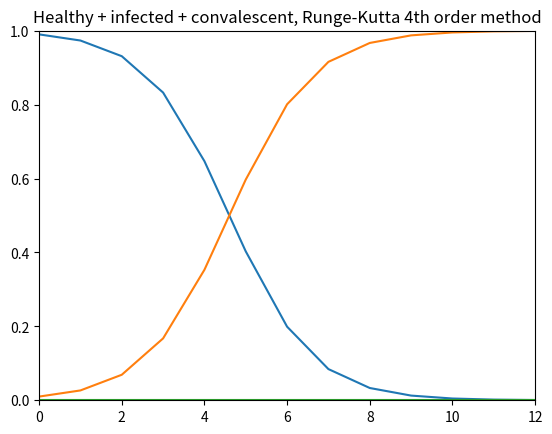

Reproduce this figure in Python.
import matplotlib.pyplot as plt

time_limit = 12

state = {
    'time': 0,
    'healthy': 0.99,
    'infected': 0.01,
    'convalescent': 0
}

h = 1

data = [state]


def healthy_dt(state):
    return -(state['healthy'] * state['infected'])


def infected_dt(state):
    return state['healthy'] * state['infected']


def convalescent_dt(state):
    return 0


while state['time'] < time_limit:
    diff1 = {
        'healthy': h * healthy_dt(state),
        'infected': h * infected_dt(state),
        'convalescent': h * convalescent_dt(state)
    }
    arg = {
        'time': state['time'] + h / 2,
        'healthy': state['healthy'] + diff1['healthy'] / 2,
        'infected': state['infected'] + diff1['infected'] / 2,
        'convalescent': state['convalescent'] + diff1['convalescent'] / 2,
    }
    diff2 = {
        'healthy': h * healthy_dt(arg),
        'infected': h * infected_dt(arg),
        'convalescent': h * convalescent_dt(arg),
    }
    arg = {
        'time': state['time'] + h / 2,
        'healthy': state['healthy'] + diff2['healthy'] / 2,
        'infected': state['infected'] + diff2['infected'] / 2,
        'convalescent': state['convalescent'] + diff2['convalescent'] / 2,
    }
    diff3 = {
        'healthy': h * healthy_dt(arg),
        'infected': h * infected_dt(arg),
        'convalescent': h * convalescent_dt(arg)
    }
    arg = {
        'time': state['time'] + h,
        'healthy': state['healthy'] + diff3['healthy'],
        'infected': state['infected'] + diff3['infected'],
        'convalescent': state['convalescent'] + diff3['convalescent'],
    }
    diff4 = {
        'healthy': h * healthy_dt(arg),
        'infected': h * infected_dt(arg),
        'convalescent': h * convalescent_dt(arg)
    }

    new_state = {
        'time': state['time'] + h,
        'healthy': state['healthy'] + (
                    diff1['healthy'] + 2 * diff2['healthy'] + 2 * diff3['healthy'] + diff4['healthy']) / 6,
        'infected': state['infected'] + (
                diff1['infected'] + 2 * diff2['infected'] + 2 * diff3['infected'] + diff4['infected']) / 6,
        'convalescent': state['convalescent'] + (
                diff1['convalescent'] + 2 * diff2['convalescent'] + 2 * diff3['convalescent'] + diff4['convalescent']) / 6,
    }

    data.append(new_state)
    state = new_state

# plot the data
fig = plt.figure()
ax = fig.add_subplot(1, 1, 1)

ax.plot(list(map(lambda state: state['time'], data)), list(map(lambda state: state['healthy'], data)),
        color='tab:blue')
ax.plot(list(map(lambda state: state['time'], data)), list(map(lambda state: state['infected'], data)),
        color='tab:orange')
ax.plot(list(map(lambda state: state['time'], data)), list(map(lambda state: state['convalescent'], data)),
        color='tab:green')

# set the limits
ax.set_xlim([0, time_limit])
ax.set_ylim([0, 1])

ax.set_title('Healthy + infected + convalescent, Runge-Kutta 4th order method')

# display the plot
plt.show()

